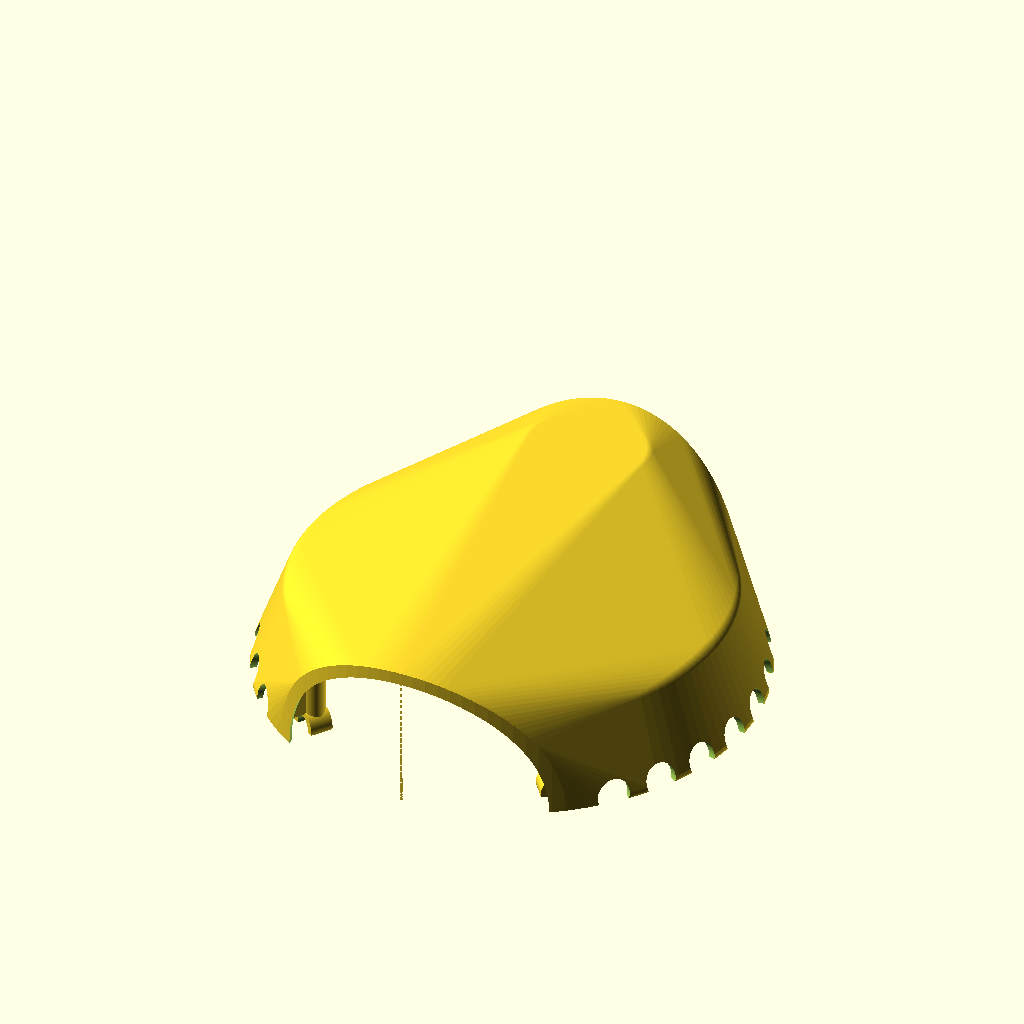
Cell 1: rendered with the file's own defaults.
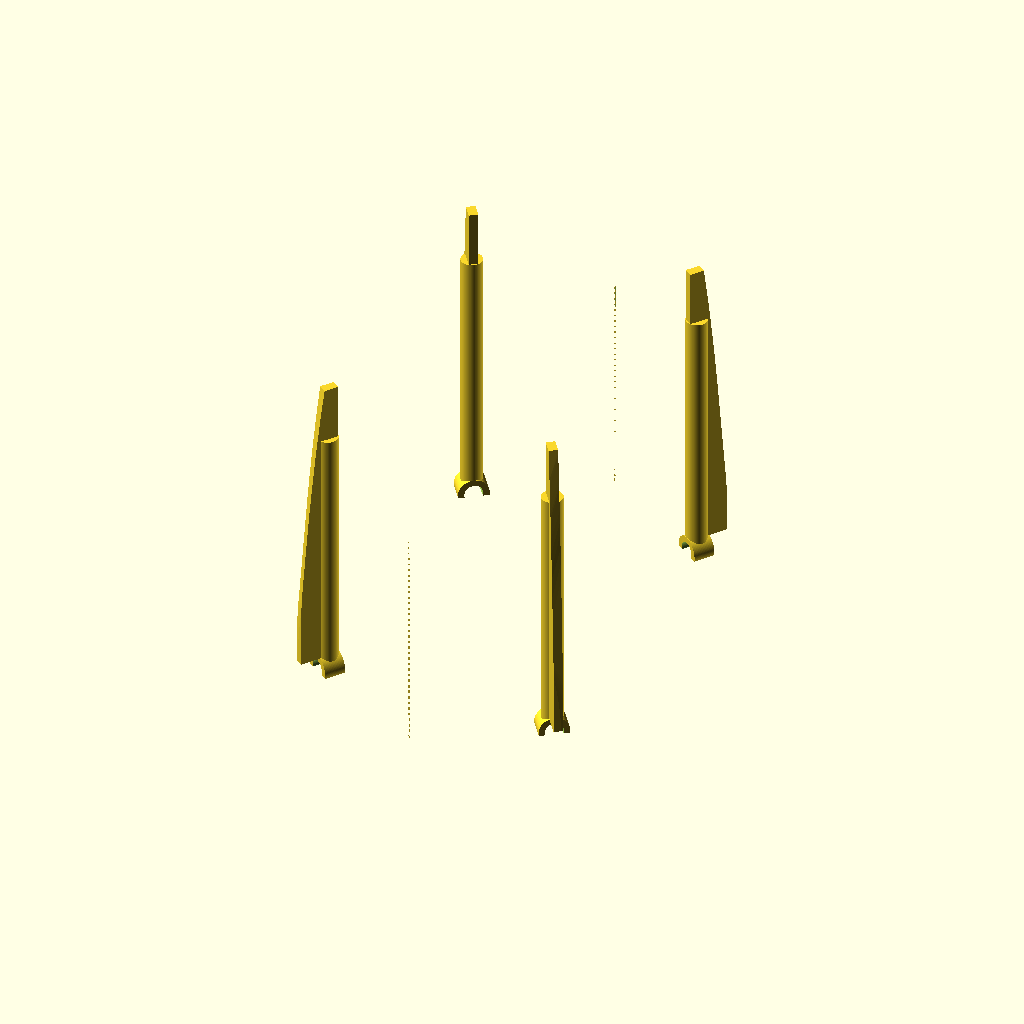
Cell 2: the same model with cover_total_height = 88.
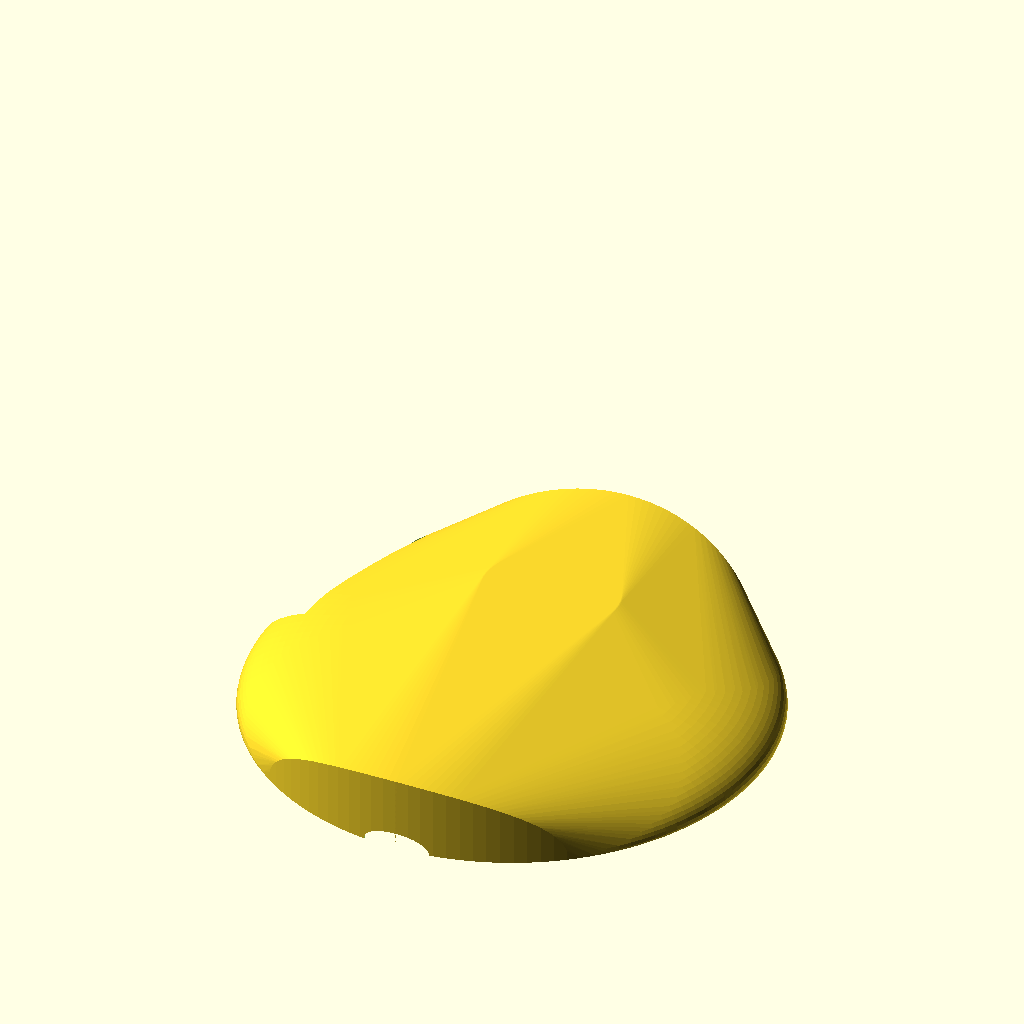
Cell 3: cover_total_diameter = 300 (everything else at default).
All cells are drawn from the same view direction (rotation 55°, 0°, 25°, orthographic, colour scheme Cornfield), but the view is re-fitted for each cell, so position and scale can differ between cells as well as the parameter.
OpenSCAD source file openscad/evolution_cover2.scad:
cover_total_height = 44;
cover_total_diameter = 150;
rate = cover_total_height/(cover_total_diameter*0.3);
cylinder_height = cover_total_height*rate;
fudge = 1;
$fn = 128;

intersection() {  //cutting out everithing going over the cover shape perimeter
difference() {  //making the holes through the perimeter and the cover holders
	union() {   //adding the cover holders
		difference() { // making the basic cover body
			cover_shape(cylinder_height,cover_total_diameter);
			translate([0,0,-2.6]) 
				cover_shape(cylinder_height-2.5,cover_total_diameter-2.5);
			rotate([90,0,0])  
				scale([1, rate, 1])
					cylinder(d=(2*cylinder_height)-4,h=cover_total_diameter,center = true);
		}
    	for (i = [36,144,216,324]) {
    		rotate([0, 0, i]) 
    			translate([0,130/2,0])
    				union() {
    					cover_leg(); //holder leg
    					translate([0,7,56.5]) cube([3,20,100],center=true); //holder anchor
    					}  				
    		}

    	for (i = [36,144,216,324]) {
    		rotate([0, 0, i]) 
    			translate([0,130/2,2])
    				rotate([90, 0, 0])
    					difference() {
    							cylinder(d=10,h=7,center=true); //holder grip
    						}
    	}

	}
	for (i = [36,144,216,324]) {
		rotate([0, 0, i]) 
			translate([0,130/2,2])
				rotate([90, 0, 0])
					cylinder(d=6,h=7+fudge,center=true); //hole in holder grip
	}
	translate([0,0,-24])
  	cylinder(d=140,h=50,center=true); //cutting the holder grip a bit

	for (i = [48,60,72,84,96,108,120,132,228,240,252,264,276,288,300,312]) {
		rotate([0, 0, i]) 
			translate([0,130/2,2])
				rotate([90, 0, 0])
					cylinder(d=10,h=50,center=true); //holes through the perimeter
	}
	translate([-100,50,0]) cube([100,95,44],center=true); //hole for the power and video cables
	//translate([0,60,0]) cube([20,2,100],center=true); //hole for camera cable
}
cover_shape(cylinder_height,cover_total_diameter);
}

module cover_shape(cylinder_height,cover_total_diameter) {
	intersection() {
	hull() {
		intersection() { //shaping the holes on the head and tale
				rotate([90,0,0])  
					scale([1, rate, 1])
						cylinder(d=cover_total_diameter*0.6,h=cover_total_diameter,center = true);
				cylinder(d=cover_total_diameter,h=cover_total_diameter,center = true);
			}
			scale([1, 1, 4/15])
				sphere(d = cover_total_diameter); // the basic body shape
			translate([0,50,0])
				rounded_cylinder(r=cover_total_diameter/7,h=cover_total_height,n=4);  //shaping the top
			rounded_cylinder(r=0.44*cover_total_diameter,h=0.67*cylinder_height,n=4); //shaping the main body
	}
	translate([0, 0, cover_total_diameter/2]) 
		cube(cover_total_diameter, center = true);  //keep just the upper half of the model
	}
}

module rounded_cylinder(r,h,n) {
  rotate_extrude(convexity=1) {
    offset(r=n) offset(delta=-n) square([r,h]);
    square([n,h]);
  }
}

module cover_leg() {
	rotate([0,0,270])
		cylinder(d=7,h=cover_total_height);
	}
Customizer parameters (derived from the source; name, type, default, range or options):
cover_total_height: number, default 44
cover_total_diameter: number, default 150
fudge: number, default 1
